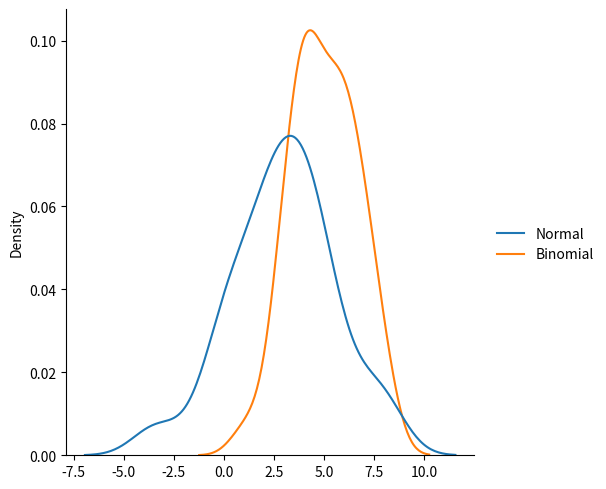

Source code (Python):
# Binomial Distribution Curve
import numpy as np
from numpy import random
import matplotlib.pyplot as plt
import seaborn as sns
# Create a dictionary to store values
data={
    "Normal":random.normal(loc=3,scale=2.5,size=50),
    "Binomial": random.binomial(n=10,p=0.5,size=50)
}
sns.displot(data,kind='kde')
plt.show()
